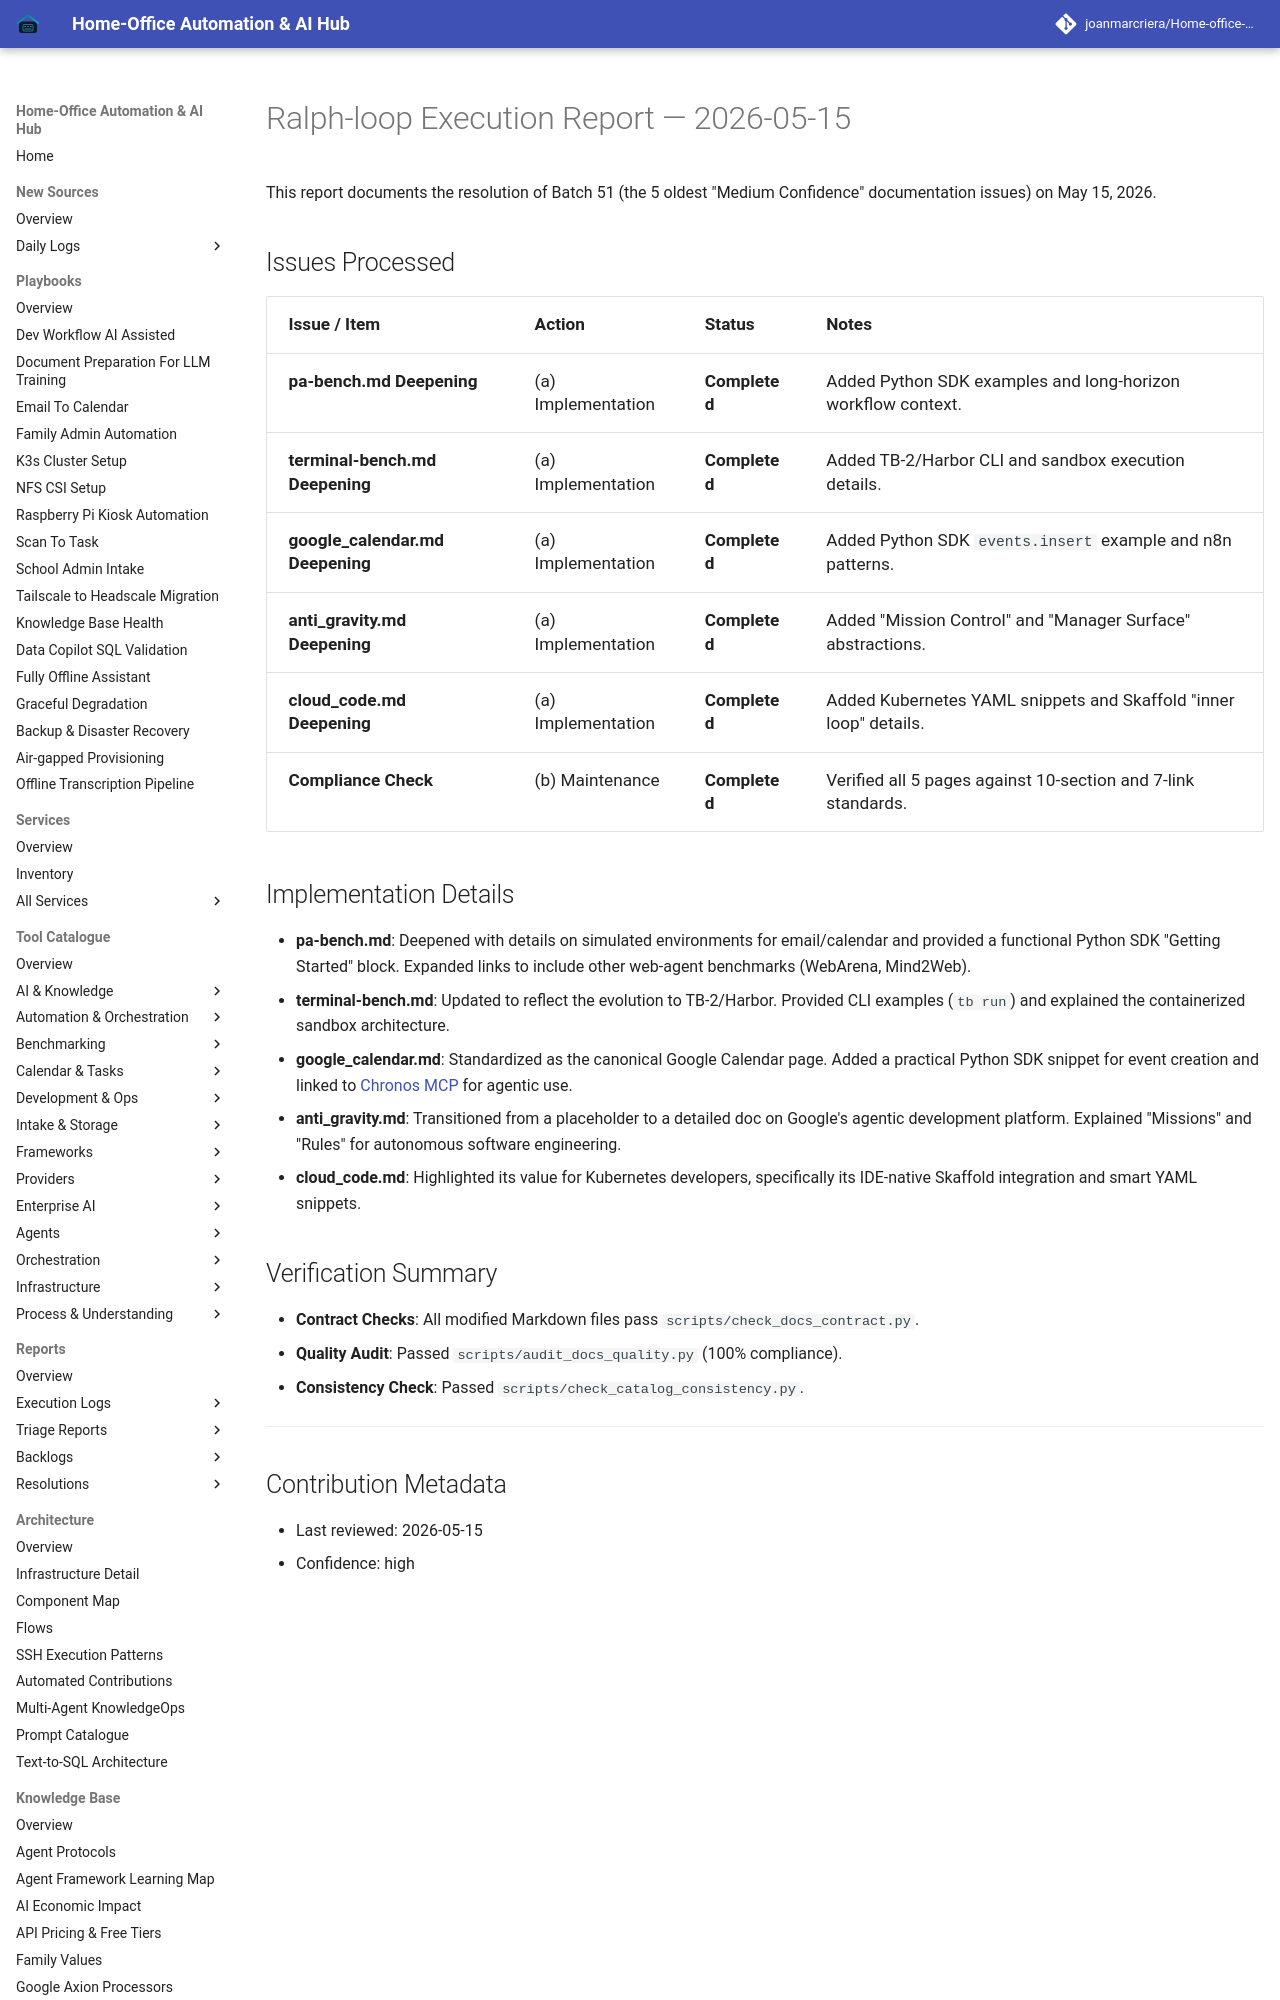

repository: joanmarcriera/Home-office-automations · page: reports/ralph-loop-execution-2026-05-15/index.html · generator: mkdocs

# Ralph-loop Execution Report — 2026-05-15

This report documents the resolution of Batch 51 (the 5 oldest "Medium Confidence" documentation issues) on May 15, 2026.

## Issues Processed

| Issue / Item | Action | Status | Notes |
| :--- | :--- | :--- | :--- |
| **pa-bench.md Deepening** | (a) Implementation | **Completed** | Added Python SDK examples and long-horizon workflow context. |
| **terminal-bench.md Deepening** | (a) Implementation | **Completed** | Added TB-2/Harbor CLI and sandbox execution details. |
| **google_calendar.md Deepening** | (a) Implementation | **Completed** | Added Python SDK `events.insert` example and n8n patterns. |
| **anti_gravity.md Deepening** | (a) Implementation | **Completed** | Added "Mission Control" and "Manager Surface" abstractions. |
| **cloud_code.md Deepening** | (a) Implementation | **Completed** | Added Kubernetes YAML snippets and Skaffold "inner loop" details. |
| **Compliance Check** | (b) Maintenance | **Completed** | Verified all 5 pages against 10-section and 7-link standards. |
